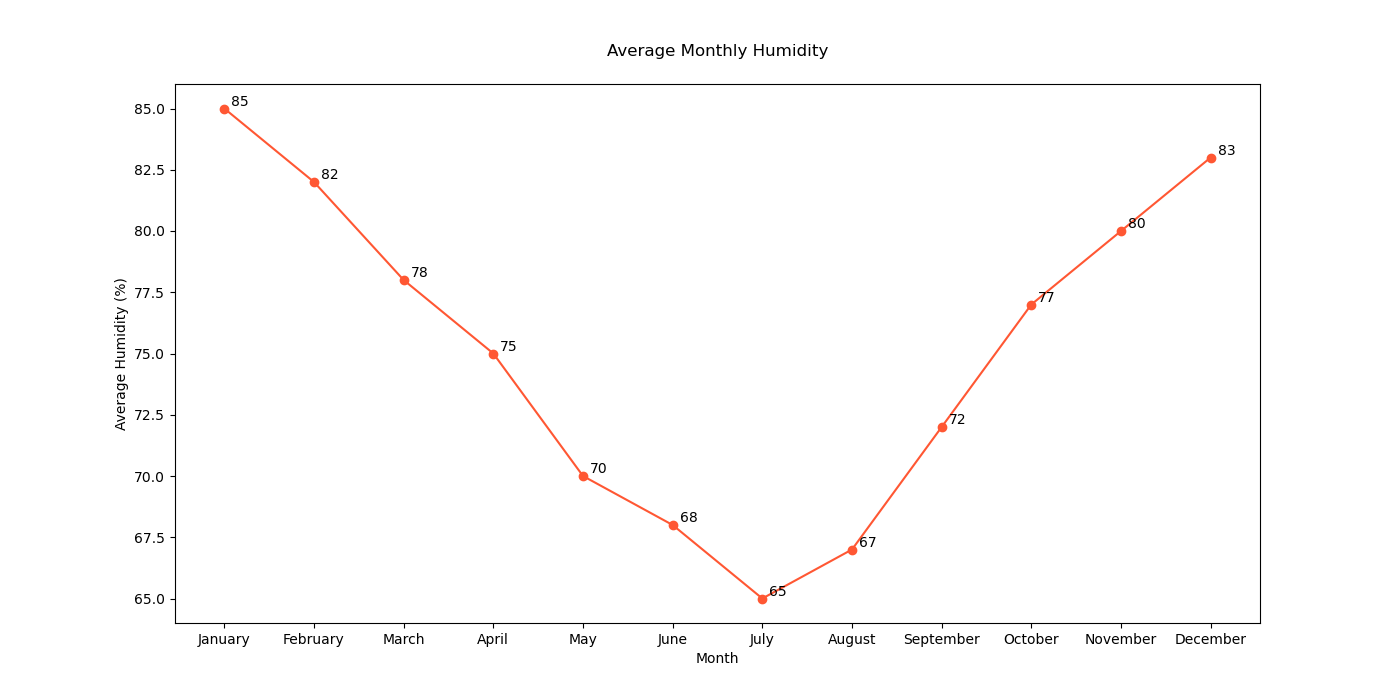

Values plotted in this chart, from the file beside it:
Months, Average_Humidity
January, 85
February, 82
March, 78
April, 75
May, 70
June, 68
July, 65
August, 67
September, 72
October, 77
November, 80
December, 83
